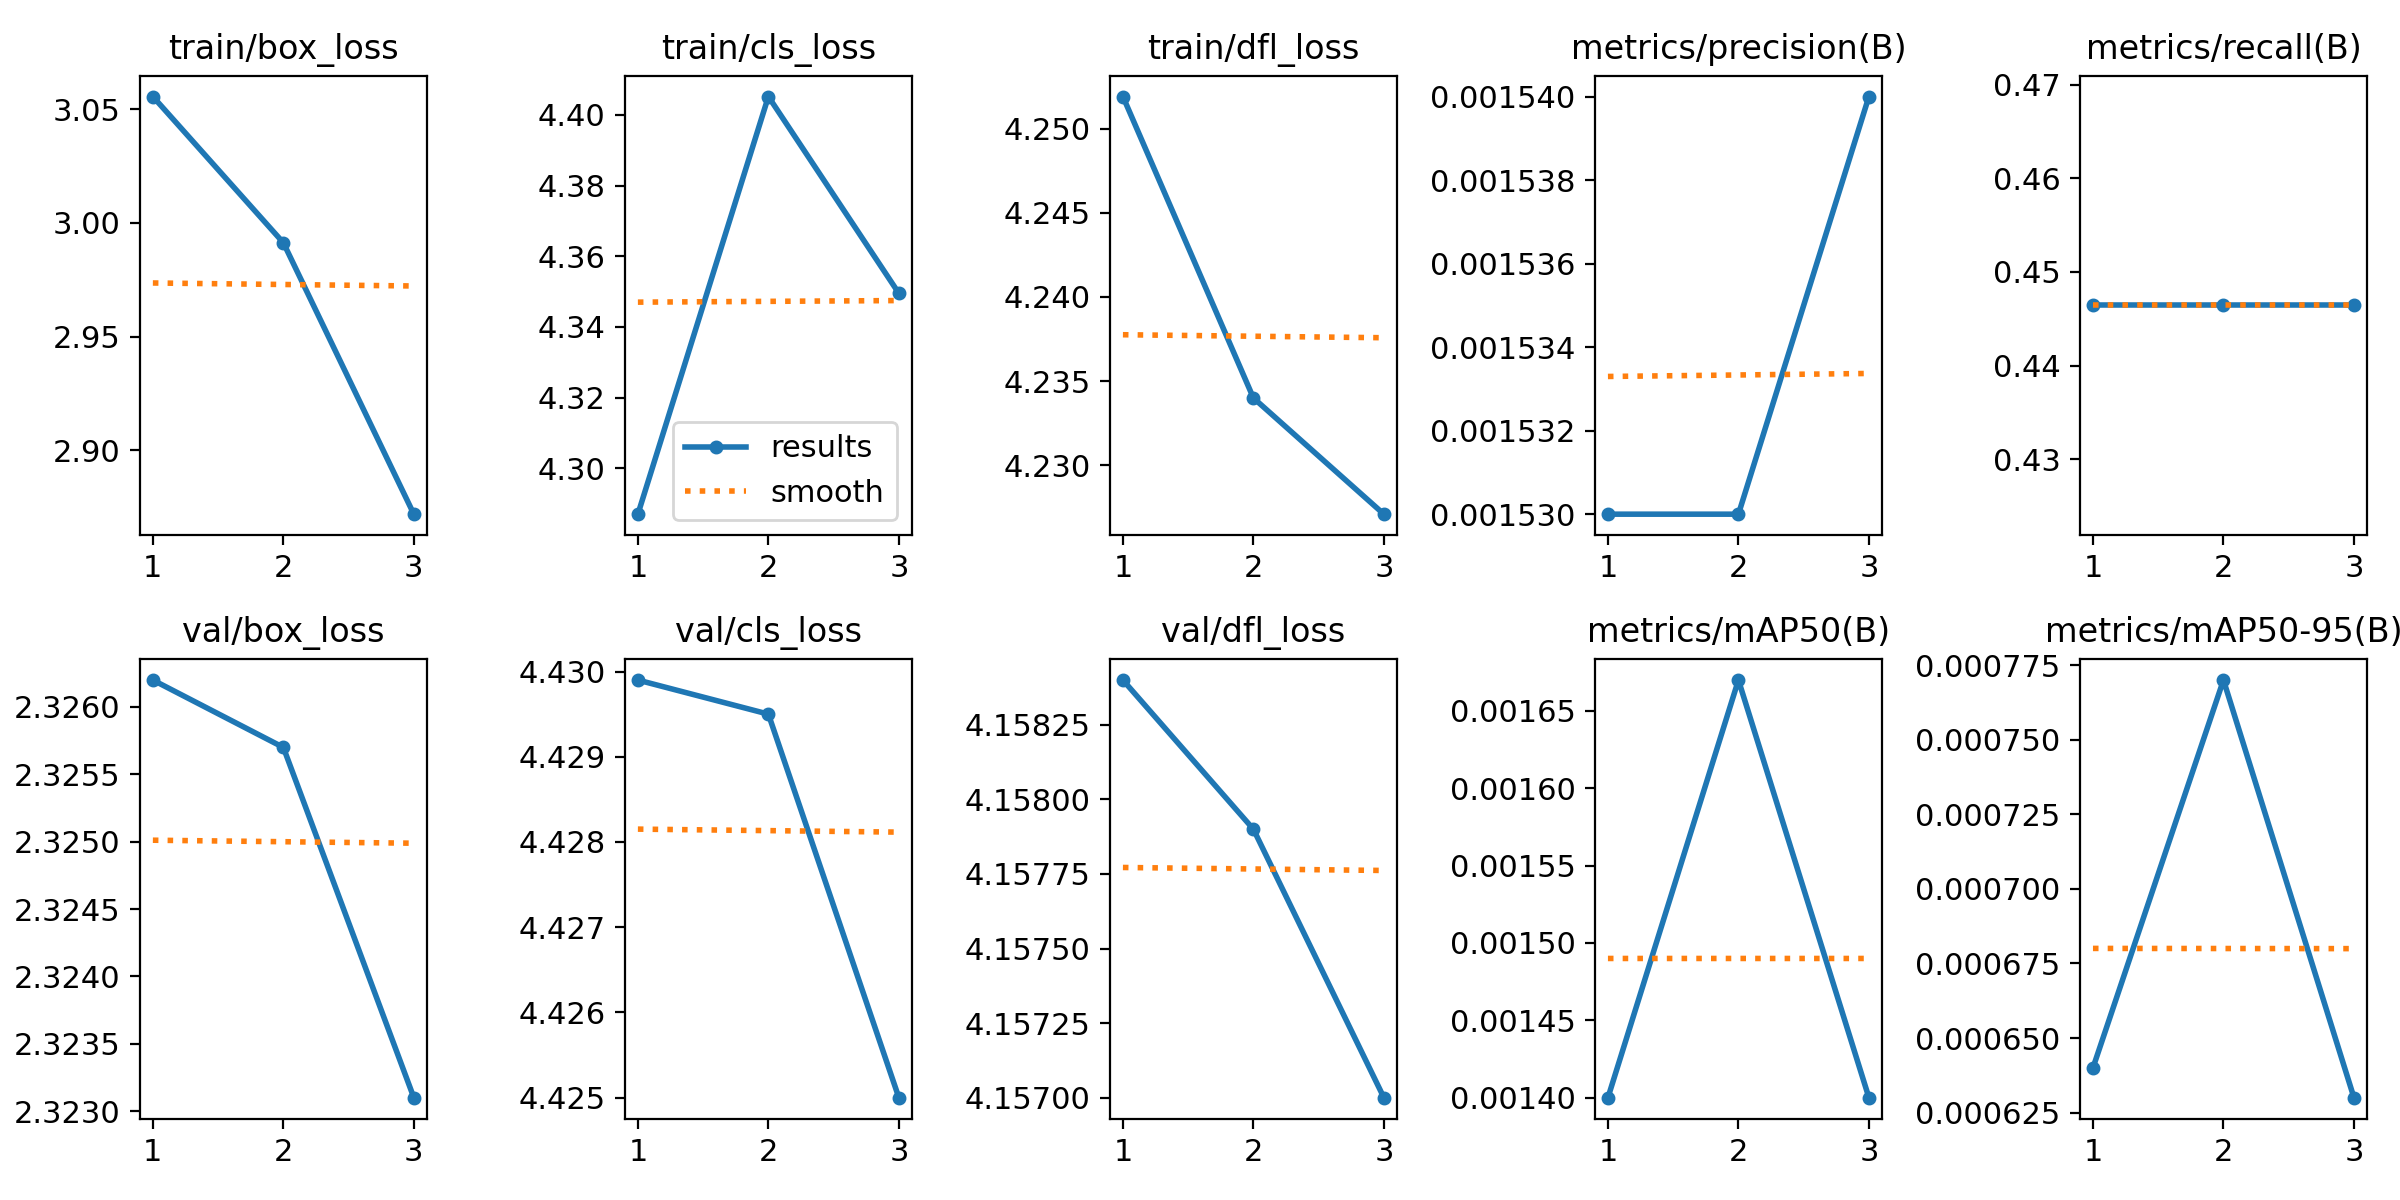

Data behind this chart, as committed beside it:
epoch, train/box_loss, train/cls_loss, train/dfl_loss, metrics/precision(B), metrics/recall(B), metrics/mAP50(B), metrics/mAP50-95(B), val/box_loss, val/cls_loss, val/dfl_loss, lr/pg0, lr/pg1, lr/pg2
1, 3.056, 4.287, 4.252, 0.00153, 0.4464, 0.0014, 0.00064, 2.326, 4.43, 4.158, 6e-05, 6e-05, 6e-05
2, 2.991, 4.405, 4.234, 0.00153, 0.4464, 0.00167, 0.00077, 2.326, 4.429, 4.158, 9.38e-05, 9.38e-05, 9.38e-05
3, 2.872, 4.349, 4.227, 0.00154, 0.4464, 0.0014, 0.00063, 2.323, 4.425, 4.157, 7.48e-05, 7.48e-05, 7.48e-05
